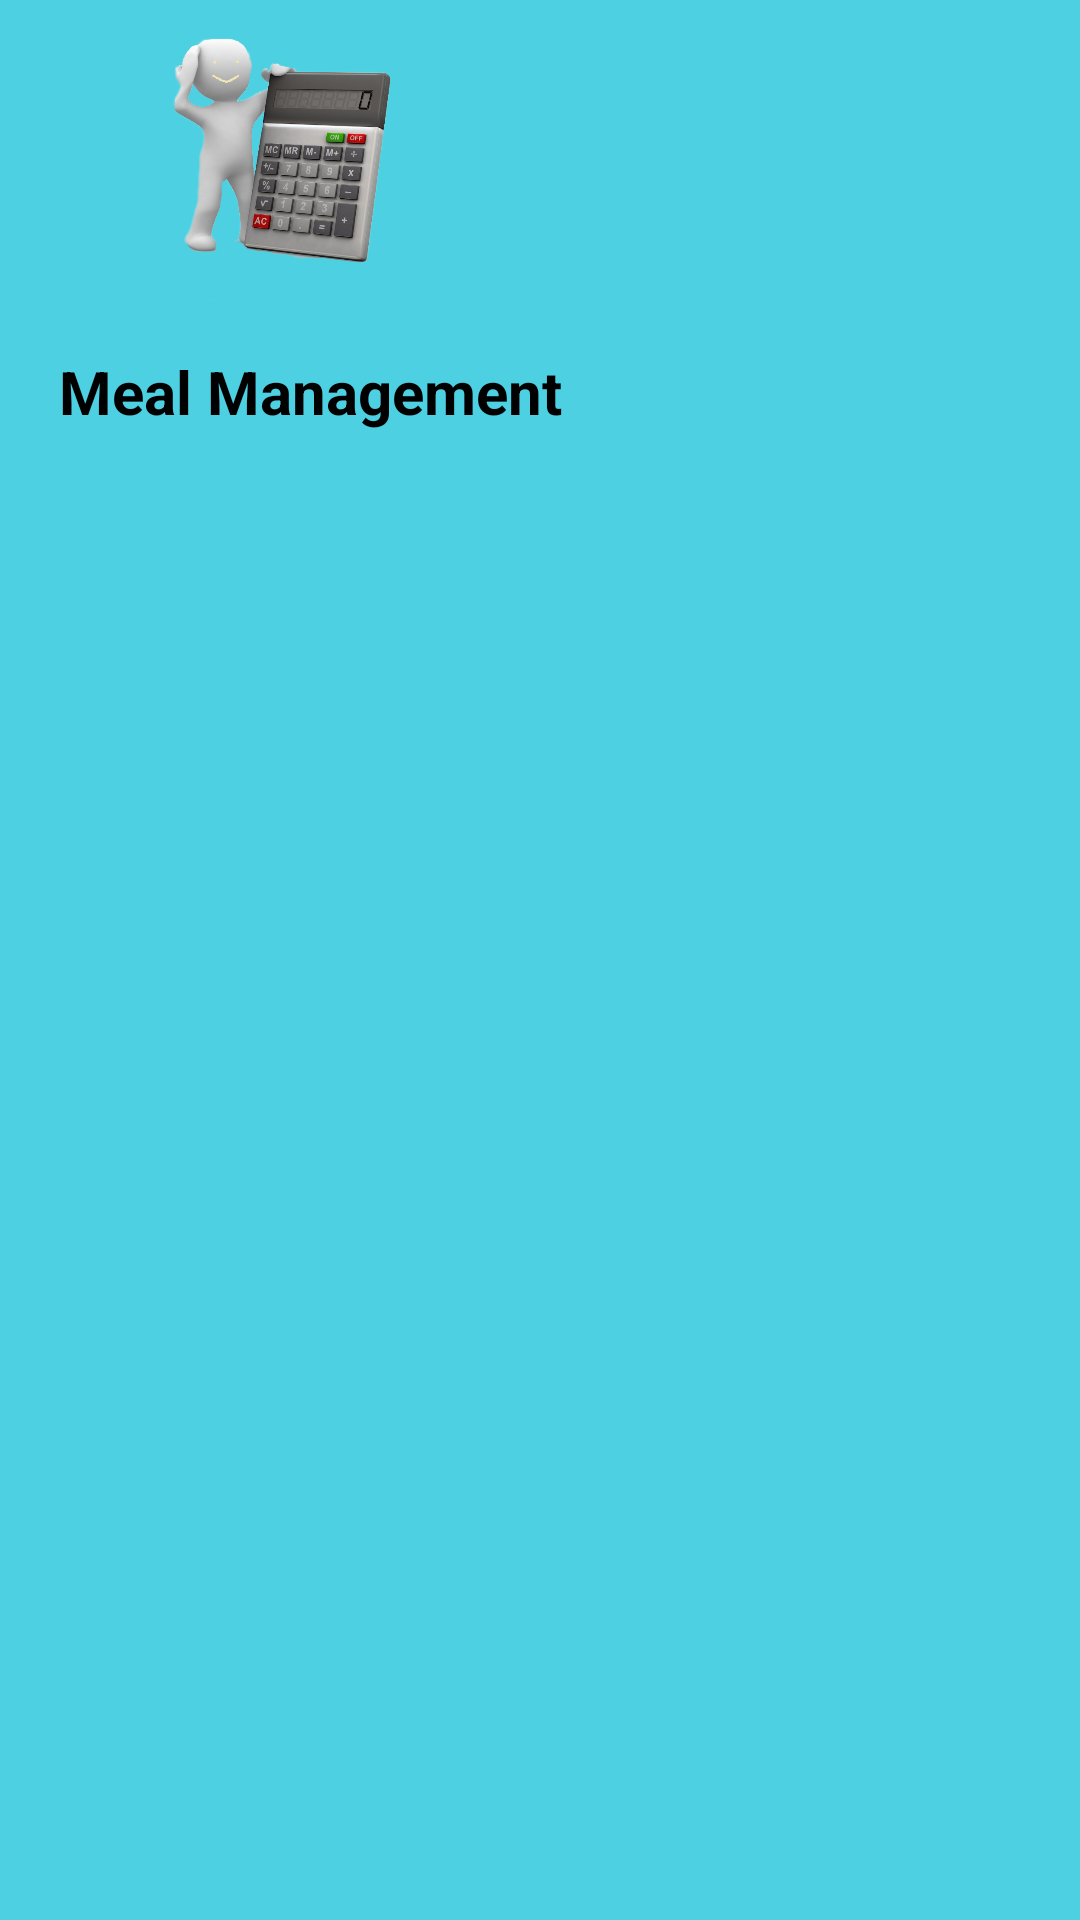

Here is an Android app screen rendered from its layout file. Give the layout XML and the strings, colors and styles it references.
<!-- AndroidManifest.xml: application theme AppTheme -->
<!-- res/layout/nav_header_home_page.xml -->
<?xml version="1.0" encoding="utf-8"?>
<RelativeLayout xmlns:android="http://schemas.android.com/apk/res/android"
    xmlns:app="http://schemas.android.com/apk/res-auto"
    android:layout_width="385dp"
    android:layout_height="200dp"
    android:background="#4DD0E1"
    android:paddingBottom="@dimen/activity_vertical_margin"
    android:paddingLeft="@dimen/activity_horizontal_margin"
    android:paddingRight="@dimen/activity_horizontal_margin"
    android:paddingTop="@dimen/activity_vertical_margin"
    android:theme="@style/ThemeOverlay.AppCompat.Dark">



    <TextView
        android:id="@+id/t_name"
        android:layout_width="wrap_content"
        android:layout_height="wrap_content"
        android:textSize="20dp"
        android:textStyle="bold"
        android:textColor="#000"
        android:text="Meal Management"
        android:layout_marginTop="17dp"
        android:layout_marginLeft="20dp"
        android:layout_marginStart="20dp"
        android:layout_below="@+id/imageButton3"
        android:layout_alignParentLeft="true"
        android:layout_alignParentStart="true" />


    <ImageView
        android:id="@+id/imageButton3"
        android:layout_width="100dp"
        android:layout_height="100dp"
        app:srcCompat="@drawable/calculator"
        android:layout_alignParentTop="true"
        android:layout_alignLeft="@+id/t_name"
        android:layout_alignStart="@+id/t_name"
        android:layout_marginLeft="22dp"
        android:layout_marginStart="22dp" />

</RelativeLayout>
<!-- resources referenced by this layout -->
<resources>
  <!-- drawable calculator: jpg bitmap (drawable, 149850 bytes) -->
  <style name="AppTheme" parent="Theme.AppCompat.Light.NoActionBar">
          
          <item name="colorPrimary">@color/colorPrimary</item>
          <item name="colorPrimaryDark">@color/colorPrimaryDark</item>
          <item name="colorAccent">@color/colorAccent</item>
      </style>
  <!-- not gathered from this repository: default colours our renderer supplied (Android Studio template values) -->
  <color name="colorPrimary">#FF6200EE</color>
  <color name="colorPrimaryDark">#FF3700B3</color>
  <color name="colorAccent">#FF03DAC5</color>
</resources>
